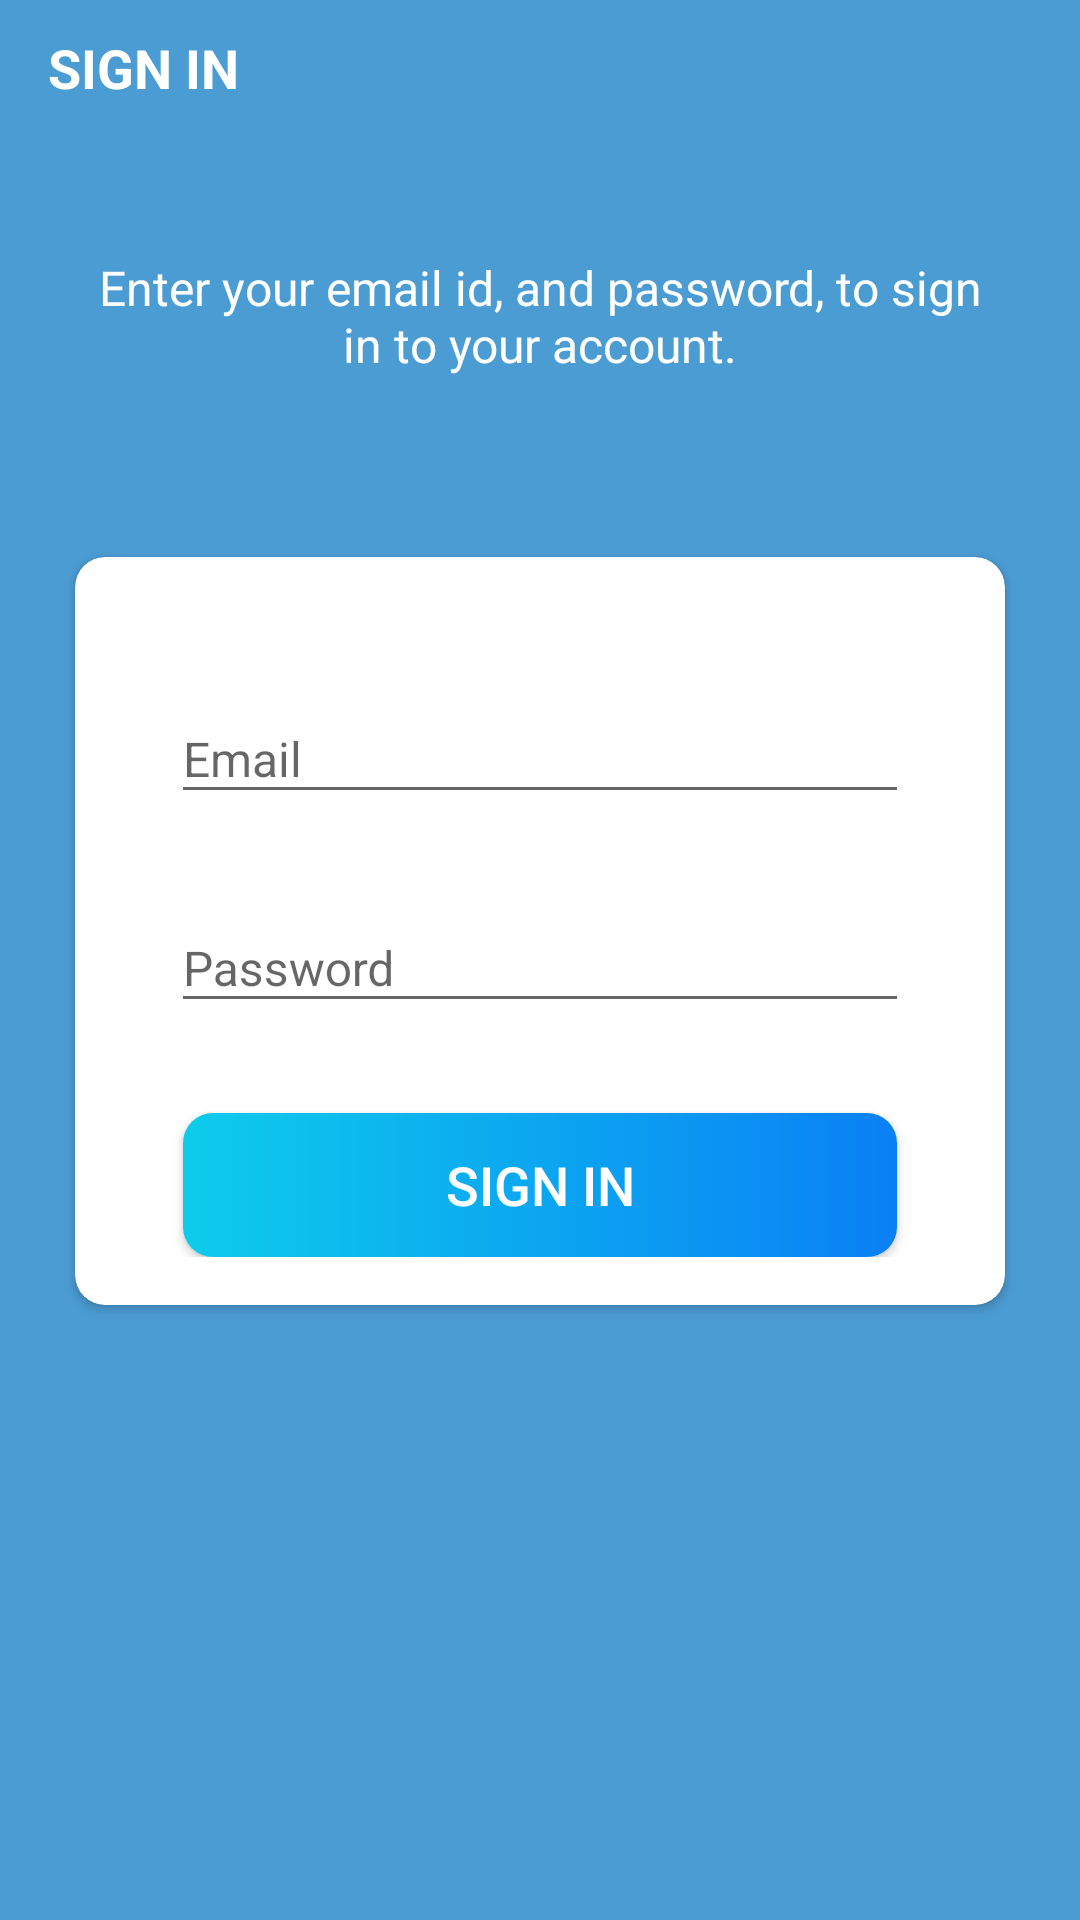

Here is an Android app screen rendered from its layout file. Give the layout XML and the strings, colors and styles it references.
<!-- AndroidManifest.xml: activity theme AppTheme.NoActionBar -->
<!-- res/layout/activity_sign_in.xml -->
<?xml version="1.0" encoding="utf-8"?>
<LinearLayout xmlns:android="http://schemas.android.com/apk/res/android"
    xmlns:app="http://schemas.android.com/apk/res-auto"
    xmlns:tools="http://schemas.android.com/tools"
    android:layout_width="match_parent"
    android:layout_height="match_parent"
    android:background="@color/background_blue"
    android:orientation="vertical"
    tools:context=".activities.SignUpActivity">

    <androidx.appcompat.widget.Toolbar
        android:id="@+id/toolbar_sign_in_activity"
        android:layout_width="match_parent"
        android:layout_height="45dp">

        <TextView
            android:id="@+id/tv_title"
            android:layout_width="match_parent"
            android:layout_height="match_parent"
            android:gravity="center_vertical"
            android:text="@string/sign_in"
            android:textColor="@color/white"
            android:textSize="@dimen/toolbar_title_text_size"
            android:textStyle="bold" />

    </androidx.appcompat.widget.Toolbar>

    <LinearLayout
        android:layout_width="match_parent"
        android:layout_height="match_parent"
        android:layout_gravity="center"
        android:layout_marginTop="@dimen/authentication_screen_content_marginTop"
        android:orientation="vertical">

        <TextView
            android:layout_width="match_parent"
            android:layout_height="wrap_content"
            android:layout_marginStart="@dimen/authentication_screen_marginStartEnd"
            android:layout_marginEnd="@dimen/authentication_screen_marginStartEnd"
            android:gravity="center"
            android:text="@string/sign_in_description_text"
            android:textColor="@color/white"
            android:textSize="@dimen/authentication_description_text_size" />

        <androidx.cardview.widget.CardView
            android:layout_width="match_parent"
            android:layout_height="wrap_content"
            android:layout_marginStart="@dimen/authentication_screen_marginStartEnd"
            android:layout_marginTop="@dimen/authentication_screen_card_view_marginTop"
            android:layout_marginEnd="@dimen/authentication_screen_marginStartEnd"
            app:cardBackgroundColor="@color/white"
            android:color="@color/white"
            android:elevation="@dimen/card_view_elevation"
            app:cardCornerRadius="@dimen/card_view_corner_radius">

            <LinearLayout
                android:layout_width="match_parent"
                android:layout_height="wrap_content"
                android:orientation="vertical"
                android:padding="@dimen/card_view_layout_content_padding">

                <com.google.android.material.textfield.TextInputLayout
                    android:id="@+id/ti_name_signup"
                    android:layout_width="match_parent"
                    android:layout_height="wrap_content"
                    android:layout_marginStart="@dimen/authentication_screen_til_marginStartEnd"
                    android:layout_marginEnd="@dimen/authentication_screen_til_marginStartEnd">


                </com.google.android.material.textfield.TextInputLayout>

                <com.google.android.material.textfield.TextInputLayout
                    android:layout_width="match_parent"
                    android:layout_height="wrap_content"
                    android:layout_marginStart="@dimen/authentication_screen_til_marginStartEnd"
                    android:layout_marginTop="@dimen/authentication_screen_til_marginTop"
                    android:layout_marginEnd="@dimen/authentication_screen_til_marginStartEnd">

                    <androidx.appcompat.widget.AppCompatEditText
                        android:id="@+id/et_email_sign_in"
                        android:layout_width="match_parent"
                        android:layout_height="wrap_content"
                        android:hint="@string/email"
                        android:inputType="textEmailAddress"
                        android:textSize="@dimen/et_text_size" />
                </com.google.android.material.textfield.TextInputLayout>

                <com.google.android.material.textfield.TextInputLayout
                    android:layout_width="match_parent"
                    android:layout_height="wrap_content"
                    android:layout_marginStart="@dimen/authentication_screen_til_marginStartEnd"
                    android:layout_marginTop="@dimen/authentication_screen_til_marginTop"
                    android:layout_marginEnd="@dimen/authentication_screen_til_marginStartEnd">

                    <androidx.appcompat.widget.AppCompatEditText
                        android:id="@+id/et_password_sign_in"
                        android:layout_width="match_parent"
                        android:layout_height="wrap_content"
                        android:hint="@string/password"
                        android:inputType="textPassword"
                        android:textSize="16sp" />
                </com.google.android.material.textfield.TextInputLayout>

                <Button
                    android:id="@+id/btn_sign_in"
                    android:layout_width="match_parent"
                    android:layout_height="wrap_content"
                    android:layout_gravity="center"
                    android:layout_marginStart="@dimen/btn_marginStartEnd"
                    android:layout_marginTop="@dimen/sign_up_screen_btn_marginTop"
                    android:layout_marginEnd="@dimen/btn_marginStartEnd"
                    android:background="@drawable/shape_button_rounded"
                    android:gravity="center"
                    android:paddingTop="@dimen/btn_paddingTopBottom"
                    android:paddingBottom="@dimen/btn_paddingTopBottom"
                    android:text="@string/sign_in"
                    android:textColor="@android:color/white"
                    android:textSize="@dimen/btn_text_size" />
            </LinearLayout>
        </androidx.cardview.widget.CardView>
    </LinearLayout>
</LinearLayout>
<!-- resources referenced by this layout -->
<resources>
  <color name="background_blue">#4B9CD3</color>
  <color name="white">#FFFFFFFF</color>
  <dimen name="authentication_description_text_size">16sp</dimen>
  <dimen name="authentication_screen_card_view_marginTop">60dp</dimen>
  <dimen name="authentication_screen_content_marginTop">40dp</dimen>
  <dimen name="authentication_screen_marginStartEnd">25dp</dimen>
  <dimen name="authentication_screen_til_marginStartEnd">16dp</dimen>
  <dimen name="authentication_screen_til_marginTop">20dp</dimen>
  <dimen name="btn_marginStartEnd">20dp</dimen>
  <dimen name="btn_paddingTopBottom">8dp</dimen>
  <dimen name="btn_text_size">18sp</dimen>
  <dimen name="card_view_corner_radius">10dp</dimen>
  <dimen name="card_view_elevation">10dp</dimen>
  <dimen name="card_view_layout_content_padding">16dp</dimen>
  <dimen name="et_text_size">16sp</dimen>
  <dimen name="sign_up_screen_btn_marginTop">30dp</dimen>
  <dimen name="toolbar_title_text_size">18sp</dimen>
  <!-- drawable shape_button_rounded (drawable) -->
  <?xml version="1.0" encoding="utf-8"?>
  <shape xmlns:android="http://schemas.android.com/apk/res/android"
      android:shape="rectangle"
      android:color="@color/white">
  
      <gradient
          android:endColor="#0A80F5"
          android:startColor="#0DCCEB"
          android:type="linear" />
      <corners android:radius="10dp"/>
  
  </shape>
  <string name="email">Email</string>
  <string name="password">Password</string>
  <string name="sign_in">SIGN IN</string>
  <string name="sign_in_description_text">Enter your email id, and password, to sign in to your account.</string>
  <style name="AppTheme.NoActionBar">
          <item name="windowActionBar">false</item>
          <item name="windowNoTitle">true</item>
      </style>
</resources>
